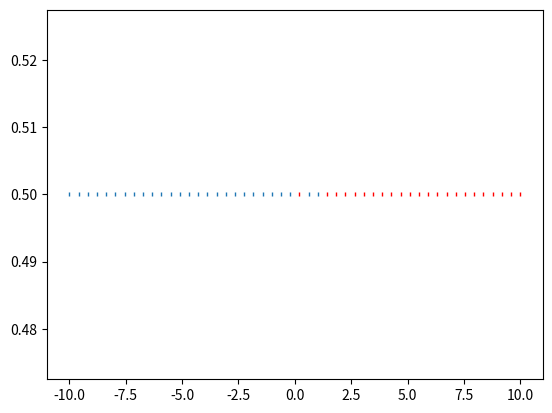

Write Python code to recreate this figure.
'''Implementation of logistic regression with numpy'''

import numpy as np
import matplotlib.pyplot as plt

# We generate 20 points
x = np.linspace(-10, 10)
eps = np.random.normal(scale=3.0, size=50)

beta = np.array([1.0, -2.0])
linear = 1 * beta[0] + np.dot(beta[1], x) + eps
p_y = np.exp(linear) / (1 + np.exp(linear))
y = p_y > 0.5

plt.plot(x[y], y[y] - 0.5, '|', markersize=3.0)
plt.plot(x[~y], y[~y] + 0.5, '|', color='r', markersize=3.0)
plt.show()
